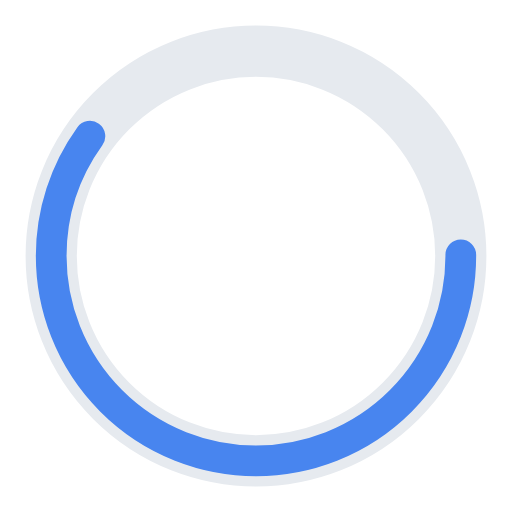
t = 0.00 s
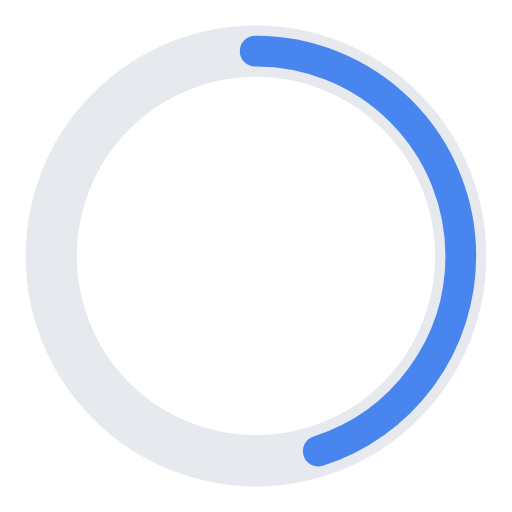
t = 0.25 s
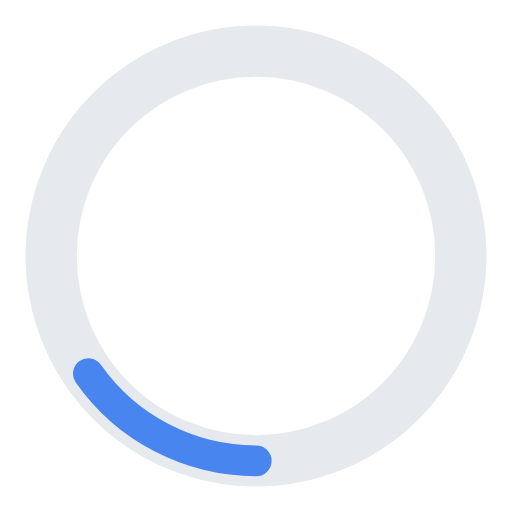
t = 0.75 s
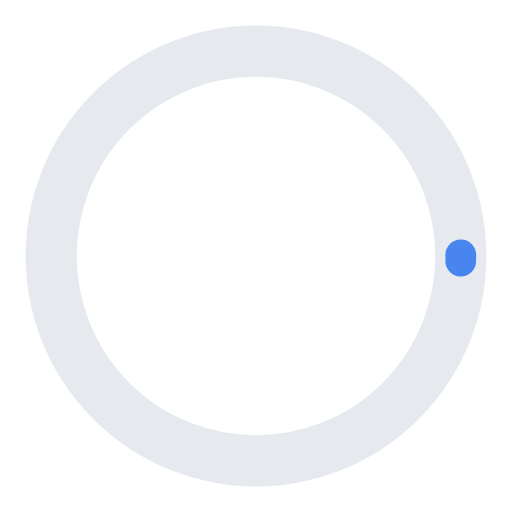
t = 1.00 s
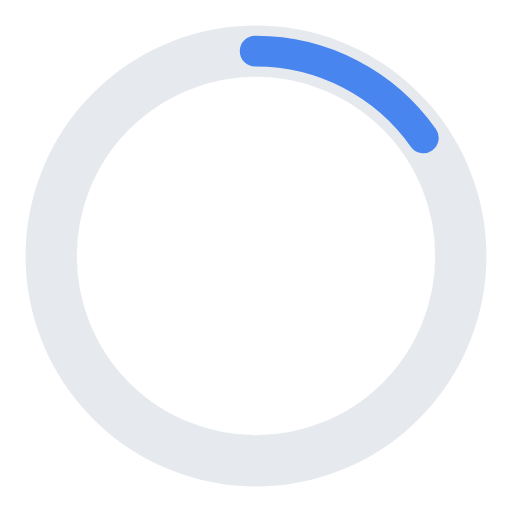
t = 1.25 s
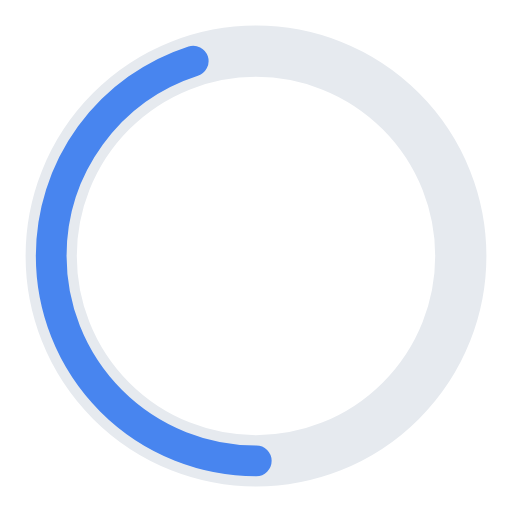
t = 1.75 s

The animated SVG that drew these frames (rendered in a browser with its animation timeline set to each time). Animation: 2 SMIL elements (animate=2); one cycle of 2.00 s, repeats indefinitely.

<?xml version="1.0" encoding="utf-8"?>
<svg width='52px' height='52px' xmlns="http://www.w3.org/2000/svg" viewBox="0 0 100 100" preserveAspectRatio="xMidYMid" class="uil-ring-alt">
    <rect x="0" y="0" width="100" height="100" fill="none" class="bk"></rect>
    <circle cx="50" cy="50" r="40" stroke="#e6eaef" fill="none" stroke-width="10" stroke-linecap="round"></circle>
    <circle cx="50" cy="50" r="40" stroke="#4885ef" fill="none" stroke-width="6" stroke-linecap="round">
        <animate attributeName="stroke-dashoffset" dur="2s" repeatCount="indefinite" from="0" to="502"></animate>
        <animate attributeName="stroke-dasharray" dur="2s" repeatCount="indefinite" values="150.6 100.4;1 250;150.6 100.4"></animate>
    </circle>
</svg>
